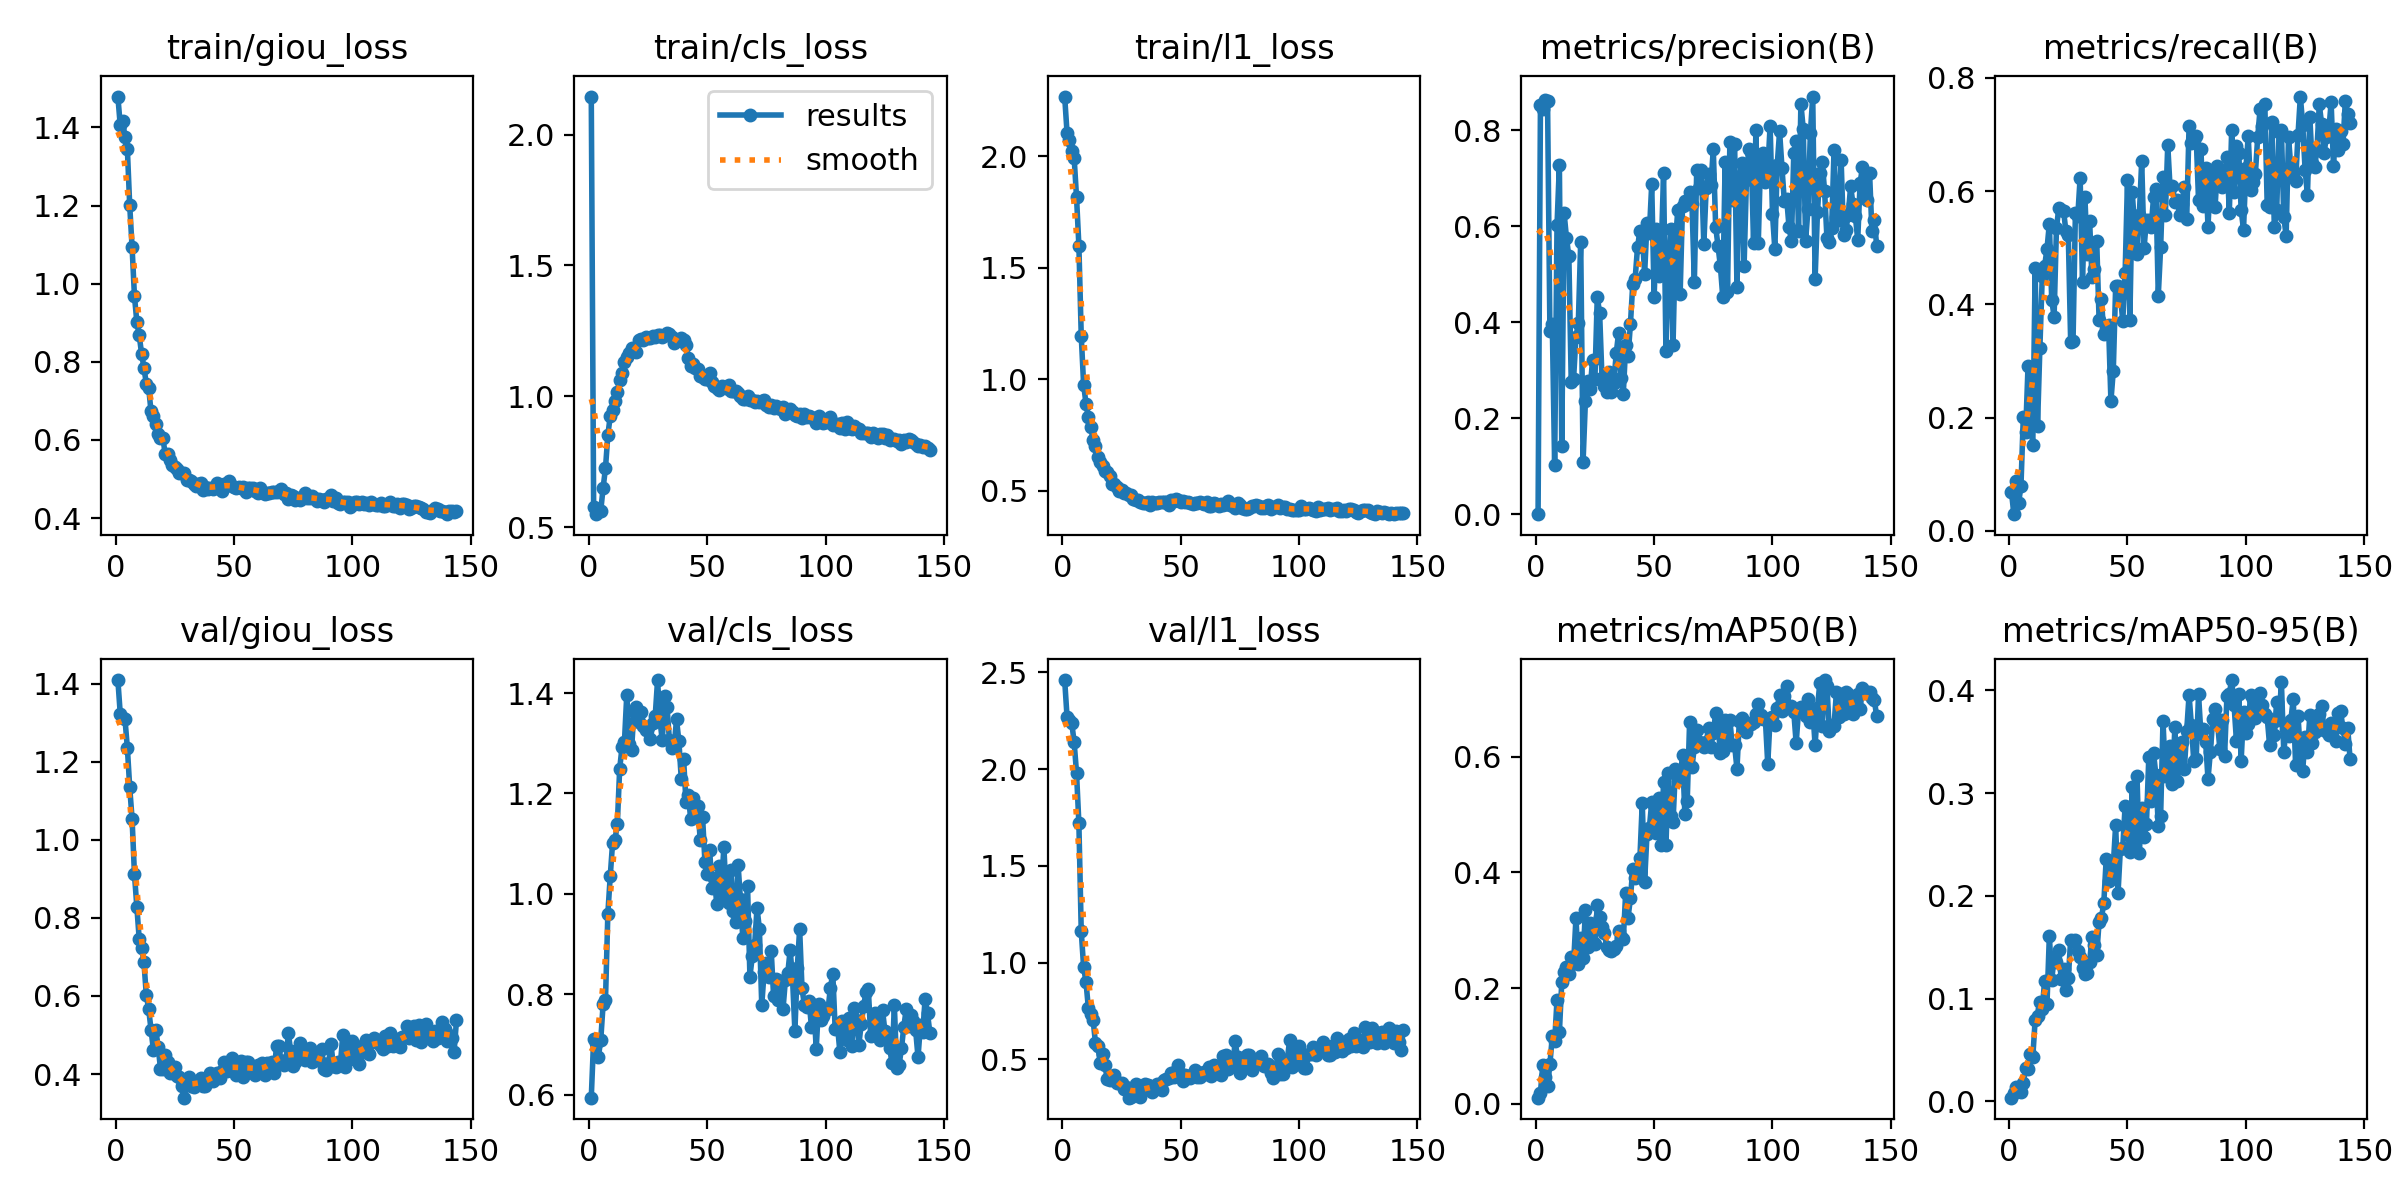

Source data for this figure (header and first rows):
epoch, time, train/giou_loss, train/cls_loss, train/l1_loss, metrics/precision(B), metrics/recall(B), metrics/mAP50(B), metrics/mAP50-95(B), val/giou_loss, val/cls_loss, val/l1_loss, lr/pg0, lr/pg1, lr/pg2
1, 104.3, 1.479, 2.146, 2.268, 0.00028, 0.06863, 0.01066, 0.00357, 1.41, 0.5939, 2.46, 0.06684, 2.32282e-05, 2.32282e-05
2, 200.8, 1.406, 0.5765, 2.106, 0.8525, 0.02941, 0.01951, 0.00803, 1.323, 0.7113, 2.27, 0.03353, 4.65603e-05, 4.65603e-05
3, 298.1, 1.416, 0.5491, 2.074, 0.8433, 0.08824, 0.0677, 0.01383, 1.313, 0.7035, 2.253, 0.00022, 6.98873e-05, 6.98873e-05
4, 396.1, 1.376, 0.567, 2.026, 0.8632, 0.04902, 0.04606, 0.0121, 1.309, 0.6754, 2.238, 6.99829e-05, 6.99829e-05, 6.99829e-05
5, 489.9, 1.345, 0.5622, 1.993, 0.8604, 0.07843, 0.03081, 0.00944, 1.237, 0.7085, 2.139, 6.99696e-05, 6.99696e-05, 6.99696e-05
6, 585, 1.201, 0.6497, 1.818, 0.381, 0.2015, 0.06874, 0.01822, 1.135, 0.7803, 1.982, 6.99525e-05, 6.99525e-05, 6.99525e-05
7, 682.6, 1.094, 0.7251, 1.599, 0.3962, 0.1753, 0.1165, 0.03266, 1.054, 0.7879, 1.721, 6.99316e-05, 6.99316e-05, 6.99316e-05
8, 777.8, 0.9687, 0.8512, 1.194, 0.1019, 0.2919, 0.1078, 0.0319, 0.9121, 0.9605, 1.161, 6.99069e-05, 6.99069e-05, 6.99069e-05
9, 875.1, 0.9024, 0.9235, 0.9751, 0.602, 0.2082, 0.1798, 0.0462, 0.8292, 1.035, 0.9774, 6.98785e-05, 6.98785e-05, 6.98785e-05
10, 969.2, 0.8688, 0.9472, 0.8906, 0.7277, 0.151, 0.1233, 0.04293, 0.7469, 1.101, 0.9002, 6.98462e-05, 6.98462e-05, 6.98462e-05
11, 1066, 0.8211, 0.9832, 0.8295, 0.1413, 0.4634, 0.2103, 0.07926, 0.7222, 1.107, 0.7665, 6.98102e-05, 6.98102e-05, 6.98102e-05
12, 1162, 0.7855, 1.017, 0.7853, 0.627, 0.1845, 0.2273, 0.08287, 0.6871, 1.138, 0.7335, 6.97704e-05, 6.97704e-05, 6.97704e-05
13, 1258, 0.7445, 1.062, 0.7285, 0.5754, 0.3237, 0.2369, 0.09675, 0.603, 1.25, 0.7043, 6.97268e-05, 6.97268e-05, 6.97268e-05
14, 1354, 0.734, 1.088, 0.7003, 0.5371, 0.4493, 0.2247, 0.09002, 0.5665, 1.293, 0.5864, 6.96794e-05, 6.96794e-05, 6.96794e-05
15, 1449, 0.6731, 1.133, 0.6487, 0.2764, 0.4678, 0.2543, 0.1176, 0.5132, 1.302, 0.5696, 6.96283e-05, 6.96283e-05, 6.96283e-05
16, 1543, 0.6602, 1.149, 0.6264, 0.2828, 0.498, 0.243, 0.09492, 0.4619, 1.397, 0.4829, 6.95734e-05, 6.95734e-05, 6.95734e-05
17, 1637, 0.6412, 1.166, 0.6092, 0.369, 0.5426, 0.3209, 0.1612, 0.5136, 1.299, 0.5272, 6.95148e-05, 6.95148e-05, 6.95148e-05
18, 1732, 0.6151, 1.183, 0.5861, 0.3987, 0.4077, 0.2422, 0.1178, 0.4703, 1.286, 0.4696, 6.94524e-05, 6.94524e-05, 6.94524e-05
19, 1828, 0.6053, 1.182, 0.5829, 0.5672, 0.3782, 0.2865, 0.1401, 0.4133, 1.364, 0.3971, 6.93863e-05, 6.93863e-05, 6.93863e-05
20, 1925, 0.6055, 1.17, 0.564, 0.1089, 0.5344, 0.2516, 0.1351, 0.4135, 1.373, 0.3961, 6.93164e-05, 6.93164e-05, 6.93164e-05
21, 2019, 0.5634, 1.214, 0.5299, 0.2369, 0.5709, 0.335, 0.1472, 0.4479, 1.342, 0.3986, 6.92428e-05, 6.92428e-05, 6.92428e-05
22, 2113, 0.5638, 1.218, 0.5305, 0.2768, 0.5673, 0.271, 0.1189, 0.4307, 1.363, 0.4215, 6.91655e-05, 6.91655e-05, 6.91655e-05
23, 2207, 0.5493, 1.215, 0.5175, 0.2614, 0.5653, 0.3133, 0.1286, 0.4026, 1.335, 0.3769, 6.90845e-05, 6.90845e-05, 6.90845e-05
24, 2307, 0.5365, 1.225, 0.4992, 0.3208, 0.5288, 0.2802, 0.1084, 0.4163, 1.326, 0.3803, 6.89998e-05, 6.89998e-05, 6.89998e-05
25, 2402, 0.5303, 1.224, 0.501, 0.2809, 0.5216, 0.2754, 0.1196, 0.4173, 1.331, 0.3763, 6.89114e-05, 6.89114e-05, 6.89114e-05
26, 2497, 0.5246, 1.224, 0.4889, 0.4526, 0.3334, 0.3439, 0.1574, 0.3959, 1.309, 0.3454, 6.88193e-05, 6.88193e-05, 6.88193e-05
27, 2599, 0.5155, 1.23, 0.4901, 0.4189, 0.3347, 0.323, 0.1558, 0.3934, 1.341, 0.3569, 6.87236e-05, 6.87236e-05, 6.87236e-05
28, 2703, 0.5153, 1.227, 0.4809, 0.2832, 0.5616, 0.3051, 0.1575, 0.3701, 1.354, 0.3024, 6.86242e-05, 6.86242e-05, 6.86242e-05
29, 2800, 0.5155, 1.233, 0.479, 0.2679, 0.5555, 0.2948, 0.1466, 0.3394, 1.426, 0.3079, 6.85211e-05, 6.85211e-05, 6.85211e-05
30, 2896, 0.4985, 1.234, 0.4636, 0.2553, 0.6238, 0.2716, 0.1409, 0.3733, 1.345, 0.3292, 6.84144e-05, 6.84144e-05, 6.84144e-05
31, 2992, 0.4967, 1.227, 0.4569, 0.2972, 0.4397, 0.2663, 0.1297, 0.3931, 1.306, 0.3753, 6.83041e-05, 6.83041e-05, 6.83041e-05
32, 3090, 0.4946, 1.234, 0.4573, 0.2542, 0.5901, 0.2637, 0.124, 0.3692, 1.395, 0.3346, 6.81902e-05, 6.81902e-05, 6.81902e-05
33, 3187, 0.4883, 1.241, 0.4498, 0.2743, 0.4891, 0.2684, 0.125, 0.3661, 1.372, 0.3071, 6.80726e-05, 6.80726e-05, 6.80726e-05
34, 3286, 0.4812, 1.236, 0.4435, 0.335, 0.5477, 0.2728, 0.1352, 0.3751, 1.307, 0.3482, 6.79515e-05, 6.79515e-05, 6.79515e-05
35, 3391, 0.4861, 1.225, 0.4462, 0.3777, 0.4478, 0.2979, 0.16, 0.3796, 1.291, 0.3708, 6.78268e-05, 6.78268e-05, 6.78268e-05
36, 3486, 0.4907, 1.204, 0.4493, 0.2833, 0.4632, 0.2885, 0.1517, 0.3904, 1.294, 0.3687, 6.76986e-05, 6.76986e-05, 6.76986e-05
37, 3584, 0.4711, 1.216, 0.4336, 0.2511, 0.5119, 0.2842, 0.1426, 0.3698, 1.347, 0.3618, 6.75668e-05, 6.75668e-05, 6.75668e-05
38, 3680, 0.4792, 1.217, 0.4503, 0.3527, 0.3728, 0.3651, 0.1746, 0.3684, 1.304, 0.3301, 6.74314e-05, 6.74314e-05, 6.74314e-05
39, 3780, 0.4751, 1.223, 0.4438, 0.3287, 0.4086, 0.3219, 0.1785, 0.3821, 1.229, 0.3463, 6.72926e-05, 6.72926e-05, 6.72926e-05
40, 3880, 0.4768, 1.216, 0.4443, 0.396, 0.3468, 0.3549, 0.1933, 0.4024, 1.268, 0.3706, 6.71502e-05, 6.71502e-05, 6.71502e-05
41, 3982, 0.4744, 1.195, 0.4507, 0.4803, 0.3558, 0.4065, 0.2356, 0.3832, 1.183, 0.3737, 6.70044e-05, 6.70044e-05, 6.70044e-05
42, 4082, 0.4794, 1.147, 0.4467, 0.4908, 0.3635, 0.3898, 0.2146, 0.3945, 1.196, 0.3418, 6.6855e-05, 6.6855e-05, 6.6855e-05
43, 4179, 0.4903, 1.117, 0.4472, 0.5561, 0.2292, 0.4031, 0.2232, 0.4014, 1.149, 0.3962, 6.67023e-05, 6.67023e-05, 6.67023e-05
44, 4288, 0.4803, 1.124, 0.4486, 0.5898, 0.2828, 0.424, 0.2299, 0.3894, 1.191, 0.3983, 6.6546e-05, 6.6546e-05, 6.6546e-05
45, 4382, 0.4704, 1.108, 0.4367, 0.5851, 0.4318, 0.5199, 0.2687, 0.4086, 1.167, 0.4019, 6.63864e-05, 6.63864e-05, 6.63864e-05
46, 4476, 0.4869, 1.103, 0.4596, 0.5008, 0.4324, 0.384, 0.2026, 0.4317, 1.174, 0.4293, 6.62234e-05, 6.62234e-05, 6.62234e-05
47, 4571, 0.4871, 1.079, 0.4554, 0.6072, 0.4149, 0.466, 0.246, 0.4068, 1.108, 0.4074, 6.6057e-05, 6.6057e-05, 6.6057e-05
48, 4668, 0.4943, 1.074, 0.4627, 0.5862, 0.3706, 0.4769, 0.247, 0.4278, 1.154, 0.4425, 6.58872e-05, 6.58872e-05, 6.58872e-05
49, 4772, 0.4825, 1.068, 0.4573, 0.6878, 0.4556, 0.5213, 0.2878, 0.4405, 1.063, 0.4691, 6.5714e-05, 6.5714e-05, 6.5714e-05
50, 4865, 0.4806, 1.064, 0.4499, 0.4516, 0.6198, 0.5167, 0.2652, 0.4157, 1.039, 0.4262, 6.55376e-05, 6.55376e-05, 6.55376e-05
51, 4969, 0.4769, 1.087, 0.4542, 0.5939, 0.3727, 0.4684, 0.2427, 0.3968, 1.086, 0.3862, 6.53578e-05, 6.53578e-05, 6.53578e-05
52, 5062, 0.4792, 1.056, 0.4484, 0.4967, 0.598, 0.5283, 0.3059, 0.412, 1.012, 0.4198, 6.51747e-05, 6.51747e-05, 6.51747e-05
53, 5156, 0.4771, 1.039, 0.4468, 0.5461, 0.5372, 0.4475, 0.2459, 0.4333, 1.031, 0.413, 6.49884e-05, 6.49884e-05, 6.49884e-05
54, 5250, 0.4797, 1.033, 0.4436, 0.7108, 0.4886, 0.5557, 0.3166, 0.392, 0.9794, 0.4052, 6.47988e-05, 6.47988e-05, 6.47988e-05
55, 5346, 0.4679, 1.024, 0.4389, 0.3408, 0.5583, 0.4465, 0.2421, 0.4301, 1.056, 0.4212, 6.4606e-05, 6.4606e-05, 6.4606e-05
56, 5440, 0.4779, 1.039, 0.4464, 0.506, 0.6531, 0.5714, 0.2853, 0.43, 1.011, 0.4453, 6.44099e-05, 6.44099e-05, 6.44099e-05
57, 5538, 0.4764, 1.035, 0.4457, 0.5934, 0.4993, 0.4977, 0.257, 0.4091, 1.094, 0.4112, 6.42107e-05, 6.42107e-05, 6.42107e-05
58, 5634, 0.476, 1.033, 0.4506, 0.3532, 0.5499, 0.4875, 0.2699, 0.417, 0.9941, 0.4072, 6.40083e-05, 6.40083e-05, 6.40083e-05
59, 5728, 0.4691, 1.042, 0.4432, 0.5655, 0.5482, 0.5782, 0.3351, 0.3967, 0.9825, 0.4274, 6.38028e-05, 6.38028e-05, 6.38028e-05
60, 5822, 0.4643, 1.02, 0.4379, 0.6338, 0.536, 0.5594, 0.2922, 0.4238, 1.047, 0.4368, 6.35942e-05, 6.35942e-05, 6.35942e-05
... 84 more rows
